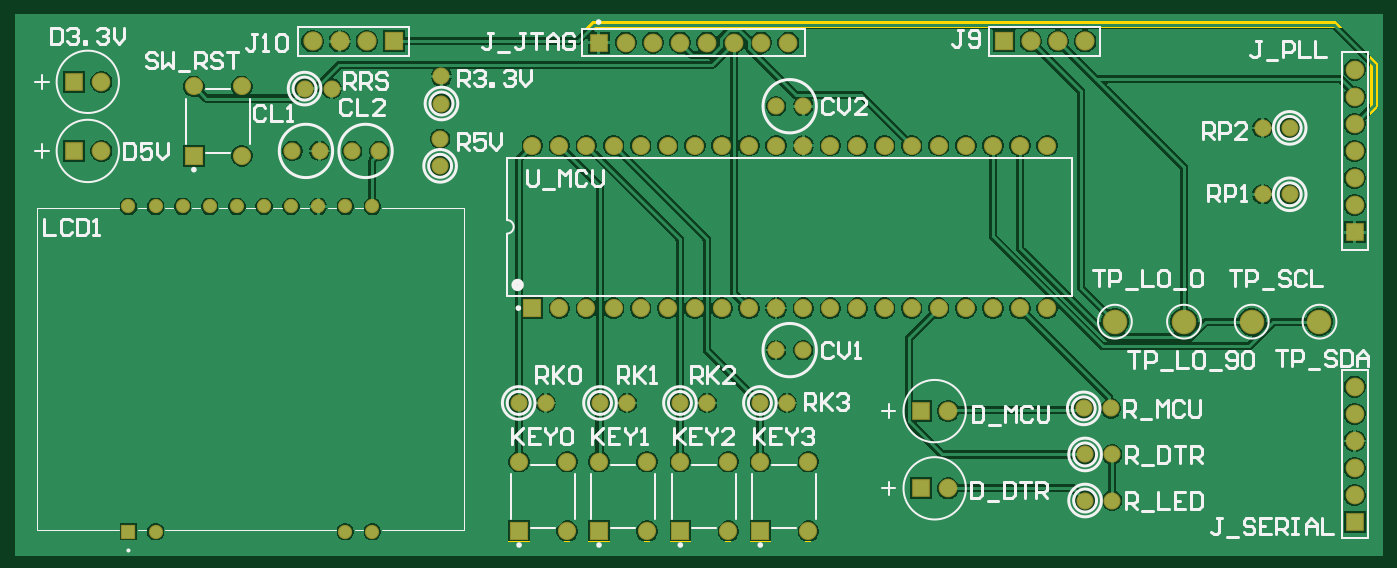
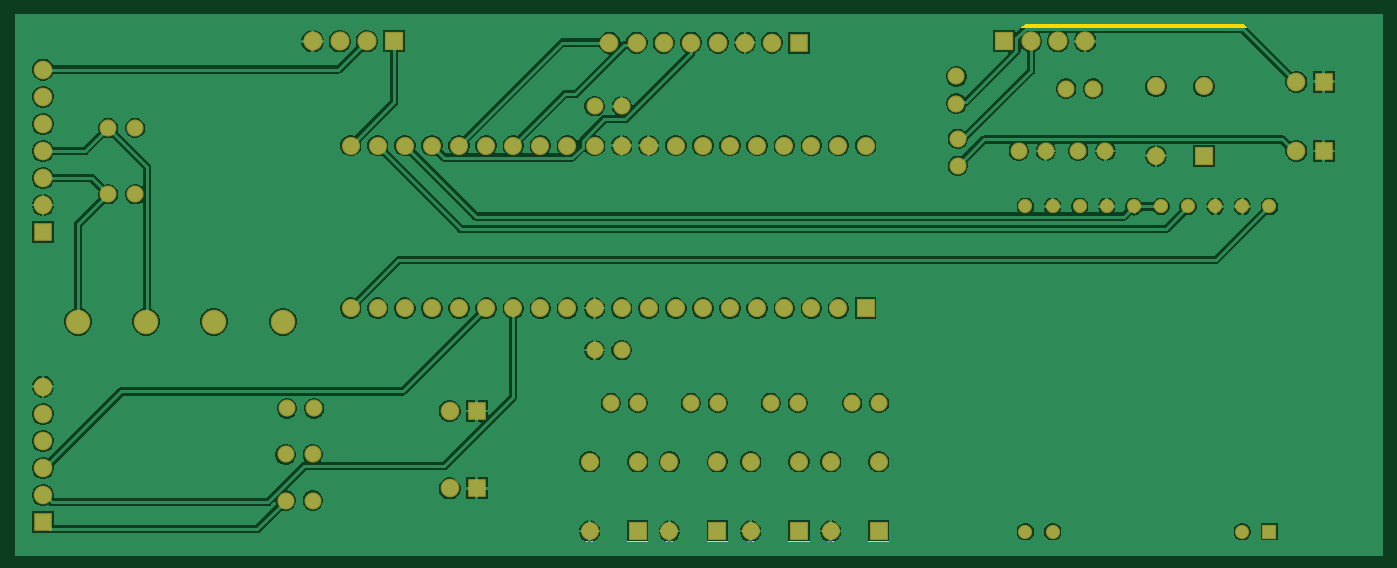
Circuit board: 8 layer files. Board 127.0 x 49.3 mm.
- bottom_copper: MCU_V2.GBL (70538 bytes)
- bottom_silk: MCU_V2.GBO (268 bytes)
- bottom_mask: MCU_V2.GBS (3287 bytes)
- outline: MCU_V2.GKO (271 bytes)
- outline: MCU_V2.GM1 (432 bytes)
- top_copper: MCU_V2.GTL (69474 bytes)
- top_silk: MCU_V2.GTO (20493 bytes)
- top_mask: MCU_V2.GTS (3286 bytes)

=== bottom_copper: MCU_V2.GBL (70538 bytes, source omitted) ===
=== bottom_silk: MCU_V2.GBO ===
G04*
G04 #@! TF.GenerationSoftware,Altium Limited,Altium Designer,21.8.1 (53)*
G04*
G04 Layer_Color=32896*
%FSLAX25Y25*%
%MOIN*%
G70*
G04*
G04 #@! TF.SameCoordinates,ADBD87D6-F356-4956-B268-16D96FCF202B*
G04*
G04*
G04 #@! TF.FilePolarity,Positive*
G04*
G01*
G75*
M02*

=== bottom_mask: MCU_V2.GBS ===
G04*
G04 #@! TF.GenerationSoftware,Altium Limited,Altium Designer,21.8.1 (53)*
G04*
G04 Layer_Color=16711935*
%FSLAX25Y25*%
%MOIN*%
G70*
G04*
G04 #@! TF.SameCoordinates,ADBD87D6-F356-4956-B268-16D96FCF202B*
G04*
G04*
G04 #@! TF.FilePolarity,Negative*
G04*
G01*
G75*
%ADD15C,0.06312*%
%ADD16C,0.05249*%
%ADD17R,0.05249X0.05249*%
%ADD18C,0.06706*%
%ADD19R,0.06706X0.06706*%
%ADD20R,0.06902X0.06902*%
%ADD21C,0.06902*%
%ADD22C,0.09068*%
%ADD23C,0.07099*%
%ADD24R,0.07099X0.07099*%
%ADD25R,0.06902X0.06902*%
D15*
X224500Y249500D02*
D03*
X234500D02*
D03*
X202500D02*
D03*
X212500D02*
D03*
X207000Y272500D02*
D03*
X217000D02*
D03*
X381000Y266000D02*
D03*
X391000D02*
D03*
X560500Y258000D02*
D03*
X570500D02*
D03*
X560500Y233500D02*
D03*
X570500D02*
D03*
X257000Y254000D02*
D03*
Y244000D02*
D03*
X257500Y277000D02*
D03*
Y267000D02*
D03*
X505000Y137500D02*
D03*
X495000D02*
D03*
X504500Y154500D02*
D03*
X494500D02*
D03*
X505000Y120500D02*
D03*
X495000D02*
D03*
X385000Y156500D02*
D03*
X375000D02*
D03*
X355500D02*
D03*
X345500D02*
D03*
X326000D02*
D03*
X316000D02*
D03*
X296000D02*
D03*
X286000D02*
D03*
X381000Y176000D02*
D03*
X391000D02*
D03*
D16*
X142000Y229000D02*
D03*
X152000D02*
D03*
X162000D02*
D03*
X172000D02*
D03*
X182000D02*
D03*
X192000D02*
D03*
X202000D02*
D03*
X212000D02*
D03*
X222000D02*
D03*
X232000D02*
D03*
Y109000D02*
D03*
X222000D02*
D03*
X152000D02*
D03*
D17*
X142000D02*
D03*
D18*
X166142Y273295D02*
D03*
X183858D02*
D03*
Y247705D02*
D03*
X301000Y191500D02*
D03*
X311000D02*
D03*
X321000D02*
D03*
X331000D02*
D03*
X341000D02*
D03*
X351000D02*
D03*
X361000D02*
D03*
X371000D02*
D03*
X381000D02*
D03*
X391000D02*
D03*
X401000D02*
D03*
X411000D02*
D03*
X421000D02*
D03*
X431000D02*
D03*
X441000D02*
D03*
X451000D02*
D03*
X461000D02*
D03*
X471000D02*
D03*
X481000D02*
D03*
X291000Y251500D02*
D03*
X301000D02*
D03*
X311000D02*
D03*
X321000D02*
D03*
X331000D02*
D03*
X341000D02*
D03*
X351000D02*
D03*
X361000D02*
D03*
X371000D02*
D03*
X381000D02*
D03*
X391000D02*
D03*
X401000D02*
D03*
X411000D02*
D03*
X421000D02*
D03*
X431000D02*
D03*
X441000D02*
D03*
X451000D02*
D03*
X461000D02*
D03*
X471000D02*
D03*
X481000D02*
D03*
X392858Y109205D02*
D03*
Y134795D02*
D03*
X375142D02*
D03*
X363358Y109205D02*
D03*
Y134795D02*
D03*
X345642D02*
D03*
X333358Y109205D02*
D03*
Y134795D02*
D03*
X315642D02*
D03*
X303858Y109205D02*
D03*
Y134795D02*
D03*
X286142D02*
D03*
D19*
X166142Y247705D02*
D03*
X291000Y191500D02*
D03*
X375142Y109205D02*
D03*
X345642D02*
D03*
X315642D02*
D03*
X286142D02*
D03*
D20*
X594500Y112500D02*
D03*
Y219500D02*
D03*
D21*
Y122500D02*
D03*
Y132500D02*
D03*
Y142500D02*
D03*
Y152500D02*
D03*
Y162500D02*
D03*
Y279500D02*
D03*
Y269500D02*
D03*
Y259500D02*
D03*
Y249500D02*
D03*
Y239500D02*
D03*
Y229500D02*
D03*
X132000Y275000D02*
D03*
Y249500D02*
D03*
X444500Y125000D02*
D03*
Y153500D02*
D03*
X385500Y289500D02*
D03*
X375500D02*
D03*
X365500D02*
D03*
X325500D02*
D03*
X335500D02*
D03*
X345500D02*
D03*
X355500D02*
D03*
D22*
X581500Y186500D02*
D03*
X531500D02*
D03*
X556500D02*
D03*
X506000D02*
D03*
D23*
X475000Y290000D02*
D03*
X485000D02*
D03*
X495000D02*
D03*
X210000D02*
D03*
X220000D02*
D03*
X230000D02*
D03*
D24*
X465000D02*
D03*
X240000D02*
D03*
D25*
X122000Y275000D02*
D03*
Y249500D02*
D03*
X434500Y125000D02*
D03*
Y153500D02*
D03*
X315500Y289500D02*
D03*
M02*

=== outline: MCU_V2.GKO ===
G04*
G04 #@! TF.GenerationSoftware,Altium Limited,Altium Designer,21.8.1 (53)*
G04*
G04 Layer_Color=16711935*
%FSLAX25Y25*%
%MOIN*%
G70*
G04*
G04 #@! TF.SameCoordinates,ADBD87D6-F356-4956-B268-16D96FCF202B*
G04*
G04*
G04 #@! TF.FilePolarity,Positive*
G04*
G01*
G75*
M02*

=== outline: MCU_V2.GM1 ===
G04*
G04 #@! TF.GenerationSoftware,Altium Limited,Altium Designer,21.8.1 (53)*
G04*
G04 Layer_Color=16711935*
%FSLAX25Y25*%
%MOIN*%
G70*
G04*
G04 #@! TF.SameCoordinates,ADBD87D6-F356-4956-B268-16D96FCF202B*
G04*
G04*
G04 #@! TF.FilePolarity,Positive*
G04*
G01*
G75*
%ADD37C,0.04724*%
D37*
X102500Y103500D02*
X602500D01*
X102500Y297500D02*
X102500Y103500D01*
X602500Y297500D02*
X602500Y103500D01*
X102500Y297500D02*
X602500D01*
M02*

=== top_copper: MCU_V2.GTL (69474 bytes, source omitted) ===
=== top_silk: MCU_V2.GTO (20493 bytes, source omitted) ===
=== top_mask: MCU_V2.GTS ===
G04*
G04 #@! TF.GenerationSoftware,Altium Limited,Altium Designer,21.8.1 (53)*
G04*
G04 Layer_Color=8388736*
%FSLAX25Y25*%
%MOIN*%
G70*
G04*
G04 #@! TF.SameCoordinates,ADBD87D6-F356-4956-B268-16D96FCF202B*
G04*
G04*
G04 #@! TF.FilePolarity,Negative*
G04*
G01*
G75*
%ADD15C,0.06312*%
%ADD16C,0.05249*%
%ADD17R,0.05249X0.05249*%
%ADD18C,0.06706*%
%ADD19R,0.06706X0.06706*%
%ADD20R,0.06902X0.06902*%
%ADD21C,0.06902*%
%ADD22C,0.09068*%
%ADD23C,0.07099*%
%ADD24R,0.07099X0.07099*%
%ADD25R,0.06902X0.06902*%
D15*
X224500Y249500D02*
D03*
X234500D02*
D03*
X202500D02*
D03*
X212500D02*
D03*
X207000Y272500D02*
D03*
X217000D02*
D03*
X381000Y266000D02*
D03*
X391000D02*
D03*
X560500Y258000D02*
D03*
X570500D02*
D03*
X560500Y233500D02*
D03*
X570500D02*
D03*
X257000Y254000D02*
D03*
Y244000D02*
D03*
X257500Y277000D02*
D03*
Y267000D02*
D03*
X505000Y137500D02*
D03*
X495000D02*
D03*
X504500Y154500D02*
D03*
X494500D02*
D03*
X505000Y120500D02*
D03*
X495000D02*
D03*
X385000Y156500D02*
D03*
X375000D02*
D03*
X355500D02*
D03*
X345500D02*
D03*
X326000D02*
D03*
X316000D02*
D03*
X296000D02*
D03*
X286000D02*
D03*
X381000Y176000D02*
D03*
X391000D02*
D03*
D16*
X142000Y229000D02*
D03*
X152000D02*
D03*
X162000D02*
D03*
X172000D02*
D03*
X182000D02*
D03*
X192000D02*
D03*
X202000D02*
D03*
X212000D02*
D03*
X222000D02*
D03*
X232000D02*
D03*
Y109000D02*
D03*
X222000D02*
D03*
X152000D02*
D03*
D17*
X142000D02*
D03*
D18*
X166142Y273295D02*
D03*
X183858D02*
D03*
Y247705D02*
D03*
X301000Y191500D02*
D03*
X311000D02*
D03*
X321000D02*
D03*
X331000D02*
D03*
X341000D02*
D03*
X351000D02*
D03*
X361000D02*
D03*
X371000D02*
D03*
X381000D02*
D03*
X391000D02*
D03*
X401000D02*
D03*
X411000D02*
D03*
X421000D02*
D03*
X431000D02*
D03*
X441000D02*
D03*
X451000D02*
D03*
X461000D02*
D03*
X471000D02*
D03*
X481000D02*
D03*
X291000Y251500D02*
D03*
X301000D02*
D03*
X311000D02*
D03*
X321000D02*
D03*
X331000D02*
D03*
X341000D02*
D03*
X351000D02*
D03*
X361000D02*
D03*
X371000D02*
D03*
X381000D02*
D03*
X391000D02*
D03*
X401000D02*
D03*
X411000D02*
D03*
X421000D02*
D03*
X431000D02*
D03*
X441000D02*
D03*
X451000D02*
D03*
X461000D02*
D03*
X471000D02*
D03*
X481000D02*
D03*
X392858Y109205D02*
D03*
Y134795D02*
D03*
X375142D02*
D03*
X363358Y109205D02*
D03*
Y134795D02*
D03*
X345642D02*
D03*
X333358Y109205D02*
D03*
Y134795D02*
D03*
X315642D02*
D03*
X303858Y109205D02*
D03*
Y134795D02*
D03*
X286142D02*
D03*
D19*
X166142Y247705D02*
D03*
X291000Y191500D02*
D03*
X375142Y109205D02*
D03*
X345642D02*
D03*
X315642D02*
D03*
X286142D02*
D03*
D20*
X594500Y112500D02*
D03*
Y219500D02*
D03*
D21*
Y122500D02*
D03*
Y132500D02*
D03*
Y142500D02*
D03*
Y152500D02*
D03*
Y162500D02*
D03*
Y279500D02*
D03*
Y269500D02*
D03*
Y259500D02*
D03*
Y249500D02*
D03*
Y239500D02*
D03*
Y229500D02*
D03*
X132000Y275000D02*
D03*
Y249500D02*
D03*
X444500Y125000D02*
D03*
Y153500D02*
D03*
X385500Y289500D02*
D03*
X375500D02*
D03*
X365500D02*
D03*
X325500D02*
D03*
X335500D02*
D03*
X345500D02*
D03*
X355500D02*
D03*
D22*
X581500Y186500D02*
D03*
X531500D02*
D03*
X556500D02*
D03*
X506000D02*
D03*
D23*
X475000Y290000D02*
D03*
X485000D02*
D03*
X495000D02*
D03*
X210000D02*
D03*
X220000D02*
D03*
X230000D02*
D03*
D24*
X465000D02*
D03*
X240000D02*
D03*
D25*
X122000Y275000D02*
D03*
Y249500D02*
D03*
X434500Y125000D02*
D03*
Y153500D02*
D03*
X315500Y289500D02*
D03*
M02*

